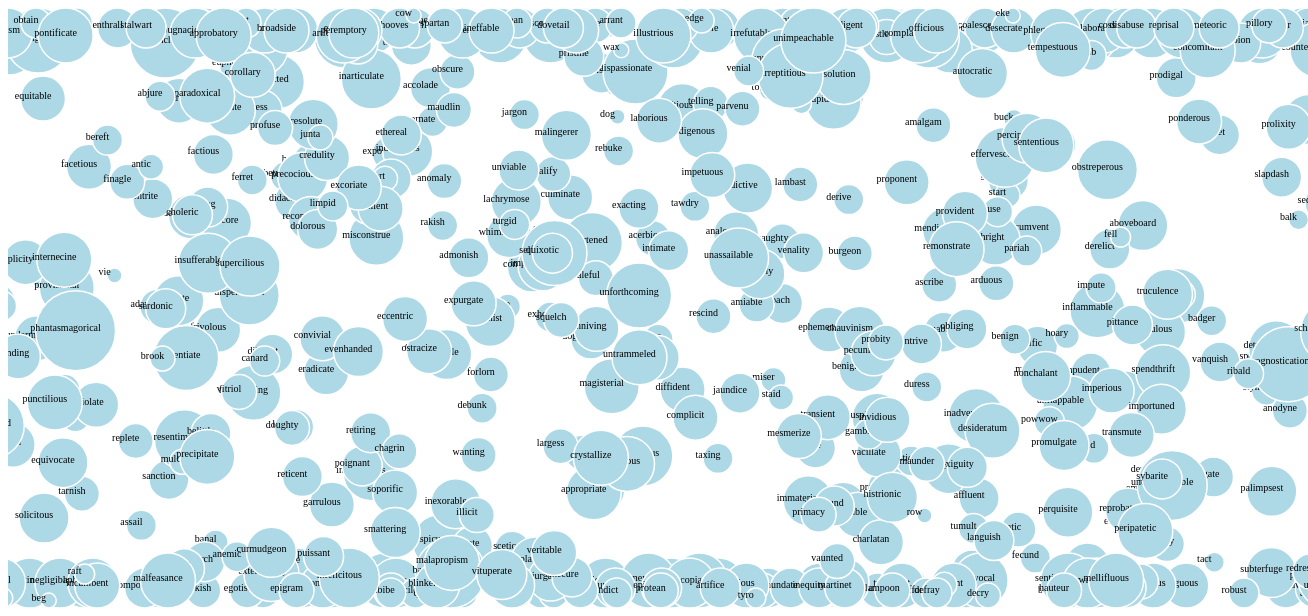
D3 v3 page, settled after 480 driven frames (8 s of simulated time); the page loaded 1 data file(s).


// ── words.js
var w = 1300,
    h = 600,
    fill = d3.scale.category20();

var vis = d3.select("#chart")
  .append("svg:svg")
    .attr("width", w)
    .attr("height", h);

d3.json("words.json", function(json) {
  var force = d3.layout.force()
      .charge(-300)
      .gravity(0.85)
      .linkDistance(30)
      .nodes(json.nodes)
      .links(json.links)
      .size([w, h])
      .start();

  var link = vis.selectAll("line.link")
      .data(json.links)
    .enter().append("svg:line")
      .attr("class", "link")
      .style("stroke-width", function(d) { return Math.sqrt(d.value); })
      .attr("x1", function(d) { return d.source.x; })
      .attr("y1", function(d) { return d.source.y; })
      .attr("x2", function(d) { return d.target.x; })
      .attr("y2", function(d) { return d.target.y; })
      .style("visibility", "hidden");

  var node = vis.selectAll(".node")
      .data(json.nodes)
    .enter().append("g")
      .attr("transform", function(d){return "translate("+ ( 1.6*d.x -w*0.3)+","+d.y+")"})
      .call(force.drag)
      .style("visibility", function (d) {
          return d.colour === 'lightblue' ? "visible" : "hidden";
        })
        .on("click", function (d) {
          group_desired = d.group
          node.filter(function (d) { return d.group === group_desired; })
                .style("visibility", "visible");
          node.filter(function (d) { return d.group != group_desired; })
                .style("opacity", 0);
          link.filter(function (d) { return d.source.group === d.target.group && d.source.group === group_desired; })
                .style("visibility", "visible");
          d3.select("#info").text(d.meaning);

        })
        .on("dblclick", function (d) {
          group_desired = d.group
          node.filter(function (d) { return d.group === group_desired && d.colour != 'lightblue'; })
                .style("visibility", "hidden");
          link.filter(function (d) { return d.source.group === d.target.group && d.source.group === group_desired; })
                .style("visibility", "hidden");      
          node.filter(function (d) { return d.group != group_desired; })
                .style("opacity", 1);


        });

  node.append("circle")
     .attr("class", "node")
     .attr("r", function(d) {return d.name.length * 2.5;})
     .style("fill", function(d) { return d3.hsl(d.colour); })

  node.append("text")
    .attr("x", -10)
    .attr("text-anchor", "middle")
    .style("font-size", "10")
    .text(function(d) { return d.name; });

  vis.style("opacity", 1e-6)
    .transition()
      .duration(1000)
      .style("opacity", 1);

  force.on("tick", function() {
    link.attr("x1", function(d) { return 1.6*d.source.x -w*0.3; })
        .attr("y1", function(d) { return d.source.y; })
        .attr("x2", function(d) { return 1.6*d.target.x -w*0.3; })
        .attr("y2", function(d) { return d.target.y; });

    node.attr("cx", function(d) { return d.x = Math.max(d.name.length * 2.5, Math.min(w - d.name.length * 2.5, d.x)); }) 
        .attr("cy", function(d) { return d.y = Math.max(d.name.length * 2.5, Math.min(h - d.name.length * 2.5, d.y)); });
    node.attr("transform", function(d){return "translate("+ (1.6*d.x - w*0.3)+","+d.y+")"});
      
    force.stop()
  });
});


### data: words.json
{
 "directed": true,
 "multigraph": false,
 "graph": {},
 "nodes": [
  {
   "colour": "lightblue",
   "group": 0,
   "meaning": "markedly different from an accepted norm",
   "type": "adjective",
   "name": "aberrant",
   "id": "aberrant"
  },
  {
   "colour": "lightgreen",
   "group": 0,
   "name": "abnormal",
   "id": "abnormal"
  },
  {
   "colour": "lightgreen",
   "group": 0,
   "name": "psycho",
   "id": "psycho"
  },
  {
   "colour": "lightgreen",
   "group": 0,
   "name": "weird",
   "id": "weird"
  },
  {
   "colour": "lightgreen",
   "group": 0,
   "name": "deviant",
   "id": "deviant"
  },
  {
   "colour": "lightgreen",
   "group": 0,
   "name": "atypical",
   "id": "atypical"
  },
  {
   "colour": "pink",
   "group": 0,
   "name": "usual",
   "id": "usual"
  },
  {
   "colour": "pink",
   "group": 683,
   "name": "normal",
   "id": "normal"
  },
  "... 3,038 more items"
 ],
 "links": [
  {
   "source": 0,
   "target": 1
  },
  {
   "source": 0,
   "target": 2
  },
  {
   "source": 0,
   "target": 3
  },
  {
   "source": 0,
   "target": 4
  },
  {
   "source": 0,
   "target": 5
  },
  {
   "source": 0,
   "target": 6
  },
  {
   "source": 0,
   "target": 7
  },
  {
   "source": 0,
   "target": 8
  },
  "... 2,635 more items"
 ]
}